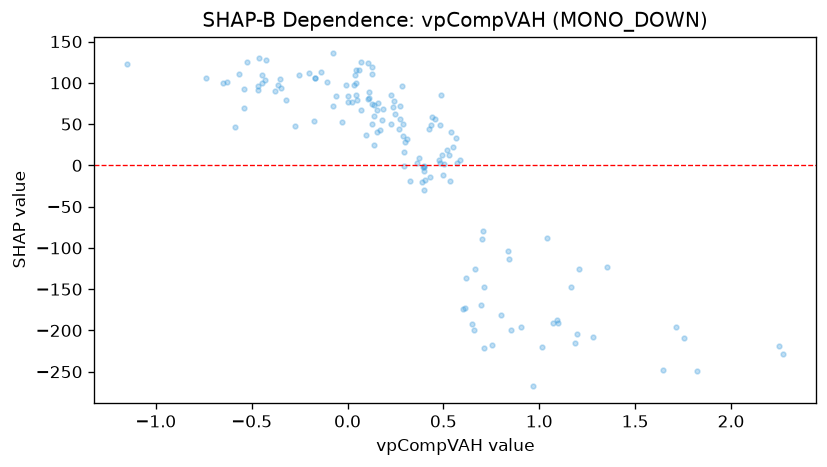

Source data for this figure (header and first rows):
feature_value, shap_value
0.6603, -199.9
0.5696, 2.532
0.5667, 33.75
0.4039, -17.69
-0.201, 112.2
-0.2538, 109.7
-0.1087, 101.1
-0.1672, 106.4
-0.1391, 112.8
-0.3486, 93.93
0.4969, -11.31
0.5841, 6.041
0.4, -30.03
0.6499, -191.9
-0.5256, 125.6
0.2756, 55.57
0.04527, 115.9
1.207, -125.2
0.1143, 81.65
0.3995, -1.199
-0.4321, 103.7
1.168, -146.9
-0.5678, 110.5
-0.7395, 105.8
-0.4254, 127.1
0.04572, 84.88
0.07234, 124.8
0.1046, 123.6
-0.07758, 135.6
0.004691, 76.73
0.2867, 35.6
-0.54, 69.43
-0.4445, 109.9
1.644, -247.4
2.272, -228.3
1.825, -248.9
0.6665, -125.7
0.4282, -14.29
0.1387, 25.06
0.2968, 16.62
0.1253, 118.7
0.1359, 59.27
-0.3639, 97.38
-0.3511, 105.2
-0.3796, 90.49
-0.5411, 91.99
0.3264, -18.94
1.715, -196.4
1.757, -208.9
2.25, -218.6
-0.4466, 99.49
-0.4683, 91.79
0.3112, 31.98
0.5477, 21.78
0.1536, 67.15
0.1686, 43.15
0.1289, 110.5
0.3961, -2.074
0.5017, 1.304
0.6969, -169.2
... 84 more rows
